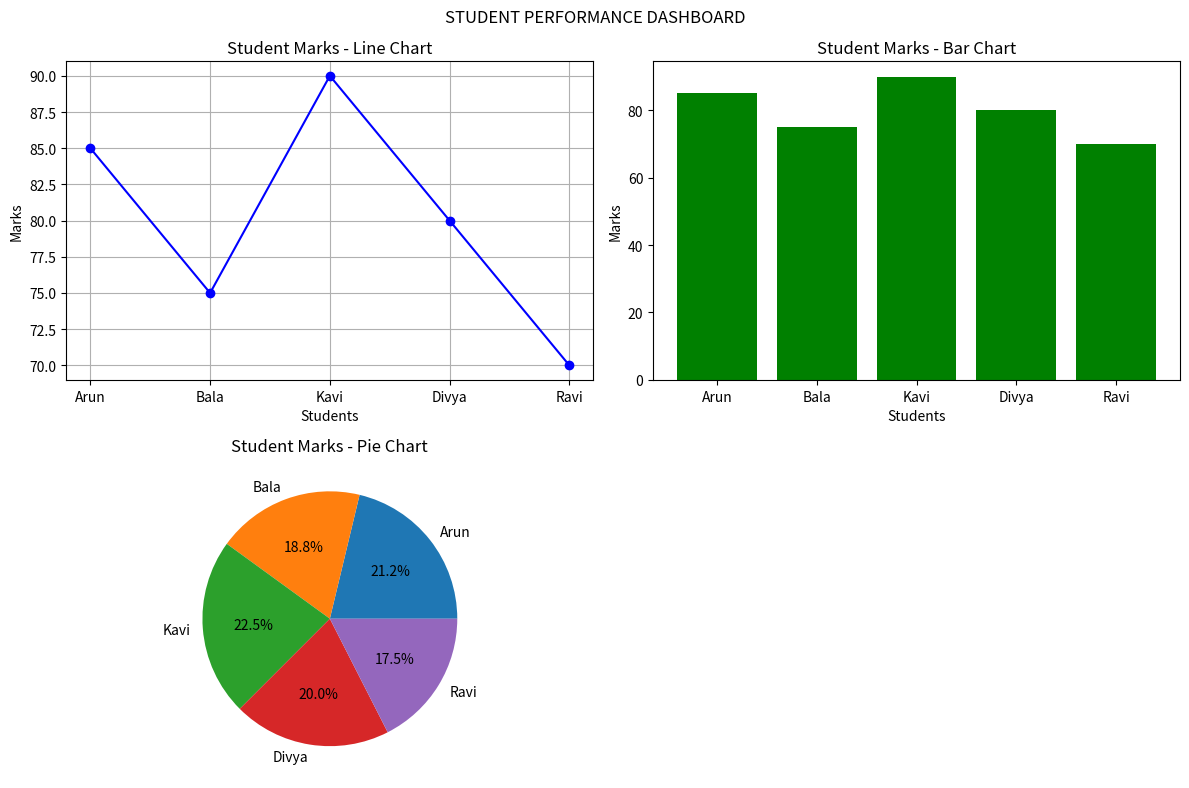

Write Python code to recreate this figure.
import matplotlib.pyplot as plt

# Student data
students = ["Arun", "Bala", "Kavi", "Divya", "Ravi"]
marks = [85, 75, 90, 80, 70]

# Create dashboard
plt.figure(figsize=(12, 8))

# Line Chart
plt.subplot(2, 2, 1)
plt.plot(students, marks, marker="o", color="blue")
plt.title("Student Marks - Line Chart")
plt.xlabel("Students")
plt.ylabel("Marks")
plt.grid()

# Bar Chart
plt.subplot(2, 2, 2)
plt.bar(students, marks, color="green")
plt.title("Student Marks - Bar Chart")
plt.xlabel("Students")
plt.ylabel("Marks")

# Pie Chart
plt.subplot(2, 2, 3)
plt.pie(marks, labels=students, autopct="%1.1f%%")
plt.title("Student Marks - Pie Chart")

plt.suptitle("STUDENT PERFORMANCE DASHBOARD")
plt.tight_layout()
plt.savefig("program1.png")
plt.show()
